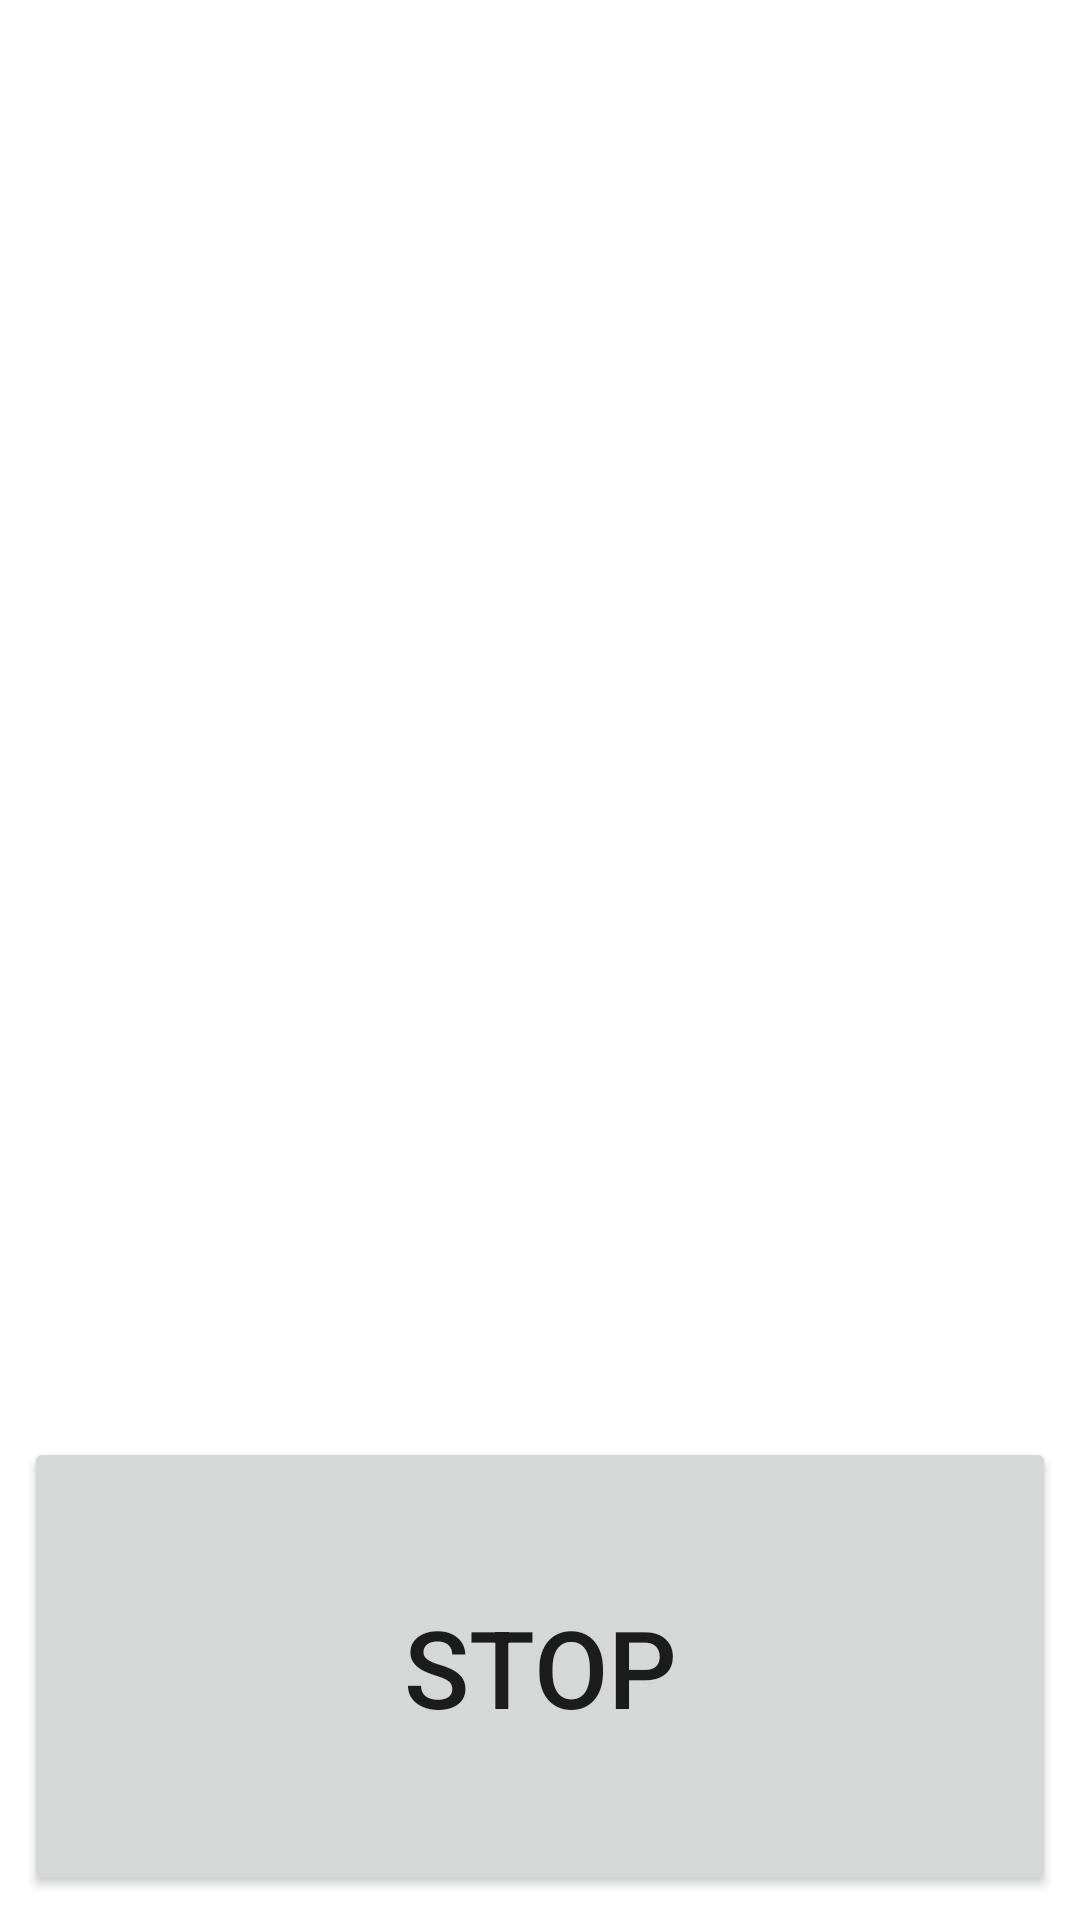

Produce the Android XML layout that renders to this screen, including the resource entries it uses.
<!-- AndroidManifest.xml: application theme Theme.BringazzOkosan -->
<!-- res/layout/activity_exercise.xml -->
<?xml version="1.0" encoding="utf-8"?>
<LinearLayout xmlns:android="http://schemas.android.com/apk/res/android"
    xmlns:tools="http://schemas.android.com/tools"
    android:layout_width="match_parent"
    android:layout_height="match_parent"
    android:orientation="vertical"
    android:weightSum="5"
    tools:context=".ui.exercise.ExerciseActivity">

    <TextClock
        android:id="@+id/currentTime"
        android:layout_width="wrap_content"
        android:layout_height="0dp"
        android:layout_gravity="center"
        android:layout_weight="1"
        android:format24Hour = "hh:mm:ss"
        android:text="@string/time"
        android:textColor="#FFF"
        android:textSize="36sp" />

    <TextView
        android:id="@+id/currentSpeed"
        android:layout_width="wrap_content"
        android:layout_height="0dp"
        android:layout_gravity="center"
        android:layout_weight="3"
        android:orientation="vertical"
        android:text="@string/_0_0_km_h"
        android:textColor="#FFF"
        android:textSize="56sp" />

    <LinearLayout
        android:layout_width="match_parent"
        android:layout_height="wrap_content"
        android:orientation="horizontal"
        android:layout_margin="2dp"
        android:weightSum="2">

        <TextView
            android:layout_width="0dp"
            android:layout_height="wrap_content"
            android:layout_weight="1"
            android:text="@string/max_speed"
            android:textColor="#FFF"
            android:textSize="22sp" />

        <TextView
            android:id="@+id/maxSpeed"
            android:layout_width="0dp"
            android:layout_height="wrap_content"
            android:layout_weight="1"
            android:text="@string/_0_0_km_h"
            android:textColor="#FFF"
            android:textSize="22sp" />
    </LinearLayout>

    <LinearLayout
        android:layout_width="match_parent"
        android:layout_height="wrap_content"
        android:orientation="horizontal"
        android:layout_margin="2dp"
        android:weightSum="2">

        <TextView
            android:layout_width="0dp"
            android:layout_height="wrap_content"
            android:layout_weight="1"
            android:text="@string/avg_speed"
            android:textColor="#FFF"
            android:textSize="22sp" />

        <TextView
            android:id="@+id/avgSpeed"
            android:layout_width="0dp"
            android:layout_height="wrap_content"
            android:layout_weight="1"
            android:text="@string/_0_0_km_h"
            android:textColor="#FFF"
            android:textSize="22sp" />
    </LinearLayout>

    <LinearLayout
        android:layout_width="match_parent"
        android:layout_height="wrap_content"
        android:orientation="horizontal"
        android:layout_margin="2dp"
        android:weightSum="2">

        <TextView
            android:layout_width="0dp"
            android:layout_height="wrap_content"
            android:layout_weight="1"
            android:text="@string/distance"
            android:textColor="#FFF"
            android:textSize="22sp" />

        <TextView
            android:id="@+id/distance"
            android:layout_width="0dp"
            android:layout_height="wrap_content"
            android:layout_weight="1"
            android:text="@string/_0_0_km"
            android:textColor="#FFF"
            android:textSize="22sp" />
    </LinearLayout>

    <LinearLayout
        android:layout_width="match_parent"
        android:layout_height="wrap_content"
        android:orientation="horizontal"
        android:layout_margin="2dp"
        android:weightSum="2">

        <TextView
            android:layout_width="0dp"
            android:layout_height="wrap_content"
            android:layout_weight="1"
            android:text="@string/duration"
            android:textColor="#FFF"
            android:textSize="22sp" />

        <TextView
            android:id="@+id/duration"
            android:layout_width="0dp"
            android:layout_height="wrap_content"
            android:layout_weight="1"
            android:text="@string/_00_00_00"
            android:textColor="#FFF"
            android:textSize="22sp" />
    </LinearLayout>

    <Button
        android:id="@+id/btnStop"
        android:layout_width="match_parent"
        android:layout_height="wrap_content"
        android:layout_gravity="bottom"
        android:layout_margin="8dp"
        android:layout_weight="1"
        android:textSize="36sp"
        android:text="@string/stop" />

</LinearLayout>
<!-- resources referenced by this layout -->
<resources>
  <string name="_00_00_00">00:00:00</string>
  <string name="_0_0_km">0.0 km</string>
  <string name="_0_0_km_h">0.0 km/h</string>
  <string name="avg_speed">Avg Speed:</string>
  <string name="distance">Distance:</string>
  <string name="duration">Duration:</string>
  <string name="max_speed">Max Speed:</string>
  <string name="stop">STOP</string>
  <string name="time">Time</string>
  <style name="Theme.BringazzOkosan" parent="Theme.MaterialComponents.DayNight.DarkActionBar">
          
          <item name="colorPrimary">@color/purple_500</item>
          <item name="colorPrimaryVariant">@color/purple_700</item>
          <item name="colorOnPrimary">@color/white</item>
          
          <item name="colorSecondary">@color/teal_200</item>
          <item name="colorSecondaryVariant">@color/teal_700</item>
          <item name="colorOnSecondary">@color/black</item>
          
          <item name="android:statusBarColor">?attr/colorPrimaryVariant</item>
          
      </style>
  <!-- not gathered from this repository: default colours our renderer supplied (Android Studio template values) -->
  <color name="purple_500">#FF6200EE</color>
  <color name="purple_700">#FF3700B3</color>
  <color name="teal_200">#FF03DAC5</color>
  <color name="teal_700">#FF018786</color>
  <color name="black">#FF000000</color>
  <color name="white">#FFFFFFFF</color>
</resources>
